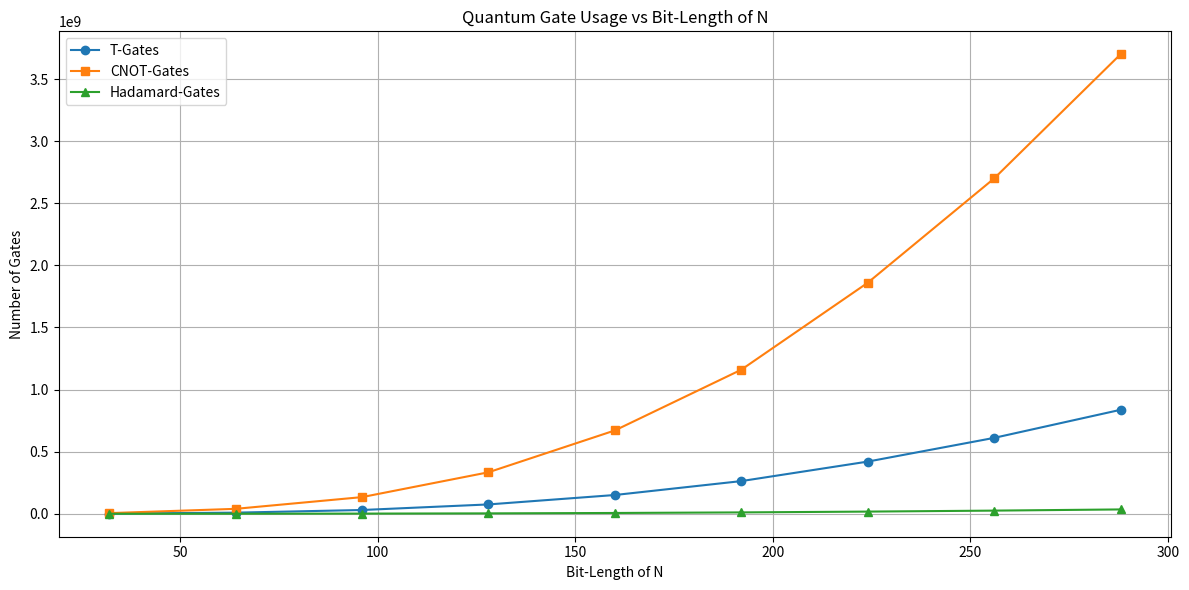

Write the Python code that produced this figure.
import matplotlib.pyplot as plt

bit_lengths = [32, 64, 96, 128, 160, 192, 224, 256, 288]

t_gates = [1.15e6, 8.91e6, 3.02e7, 7.51e7, 1.51e8, 2.63e8, 4.2e8, 6.11e8, 8.37e8]
cnot_gates = [5.1e6, 3.96e7, 1.34e8, 3.34e8, 6.71e8, 1.16e9, 1.86e9, 2.7e9, 3.7e9]
h_gates = [4.74e4, 3.68e5, 1.25e6, 3.12e6, 6.28e6, 1.09e7, 1.74e7, 2.53e7, 3.48e7]

plt.figure(figsize=(12, 6))
plt.plot(bit_lengths, t_gates, label="T-Gates", marker='o')
plt.plot(bit_lengths, cnot_gates, label="CNOT-Gates", marker='s')
plt.plot(bit_lengths, h_gates, label="Hadamard-Gates", marker='^')
plt.title("Quantum Gate Usage vs Bit-Length of N")
plt.xlabel("Bit-Length of N")
plt.ylabel("Number of Gates")
plt.legend()
plt.grid(True)
plt.tight_layout()
plt.show()